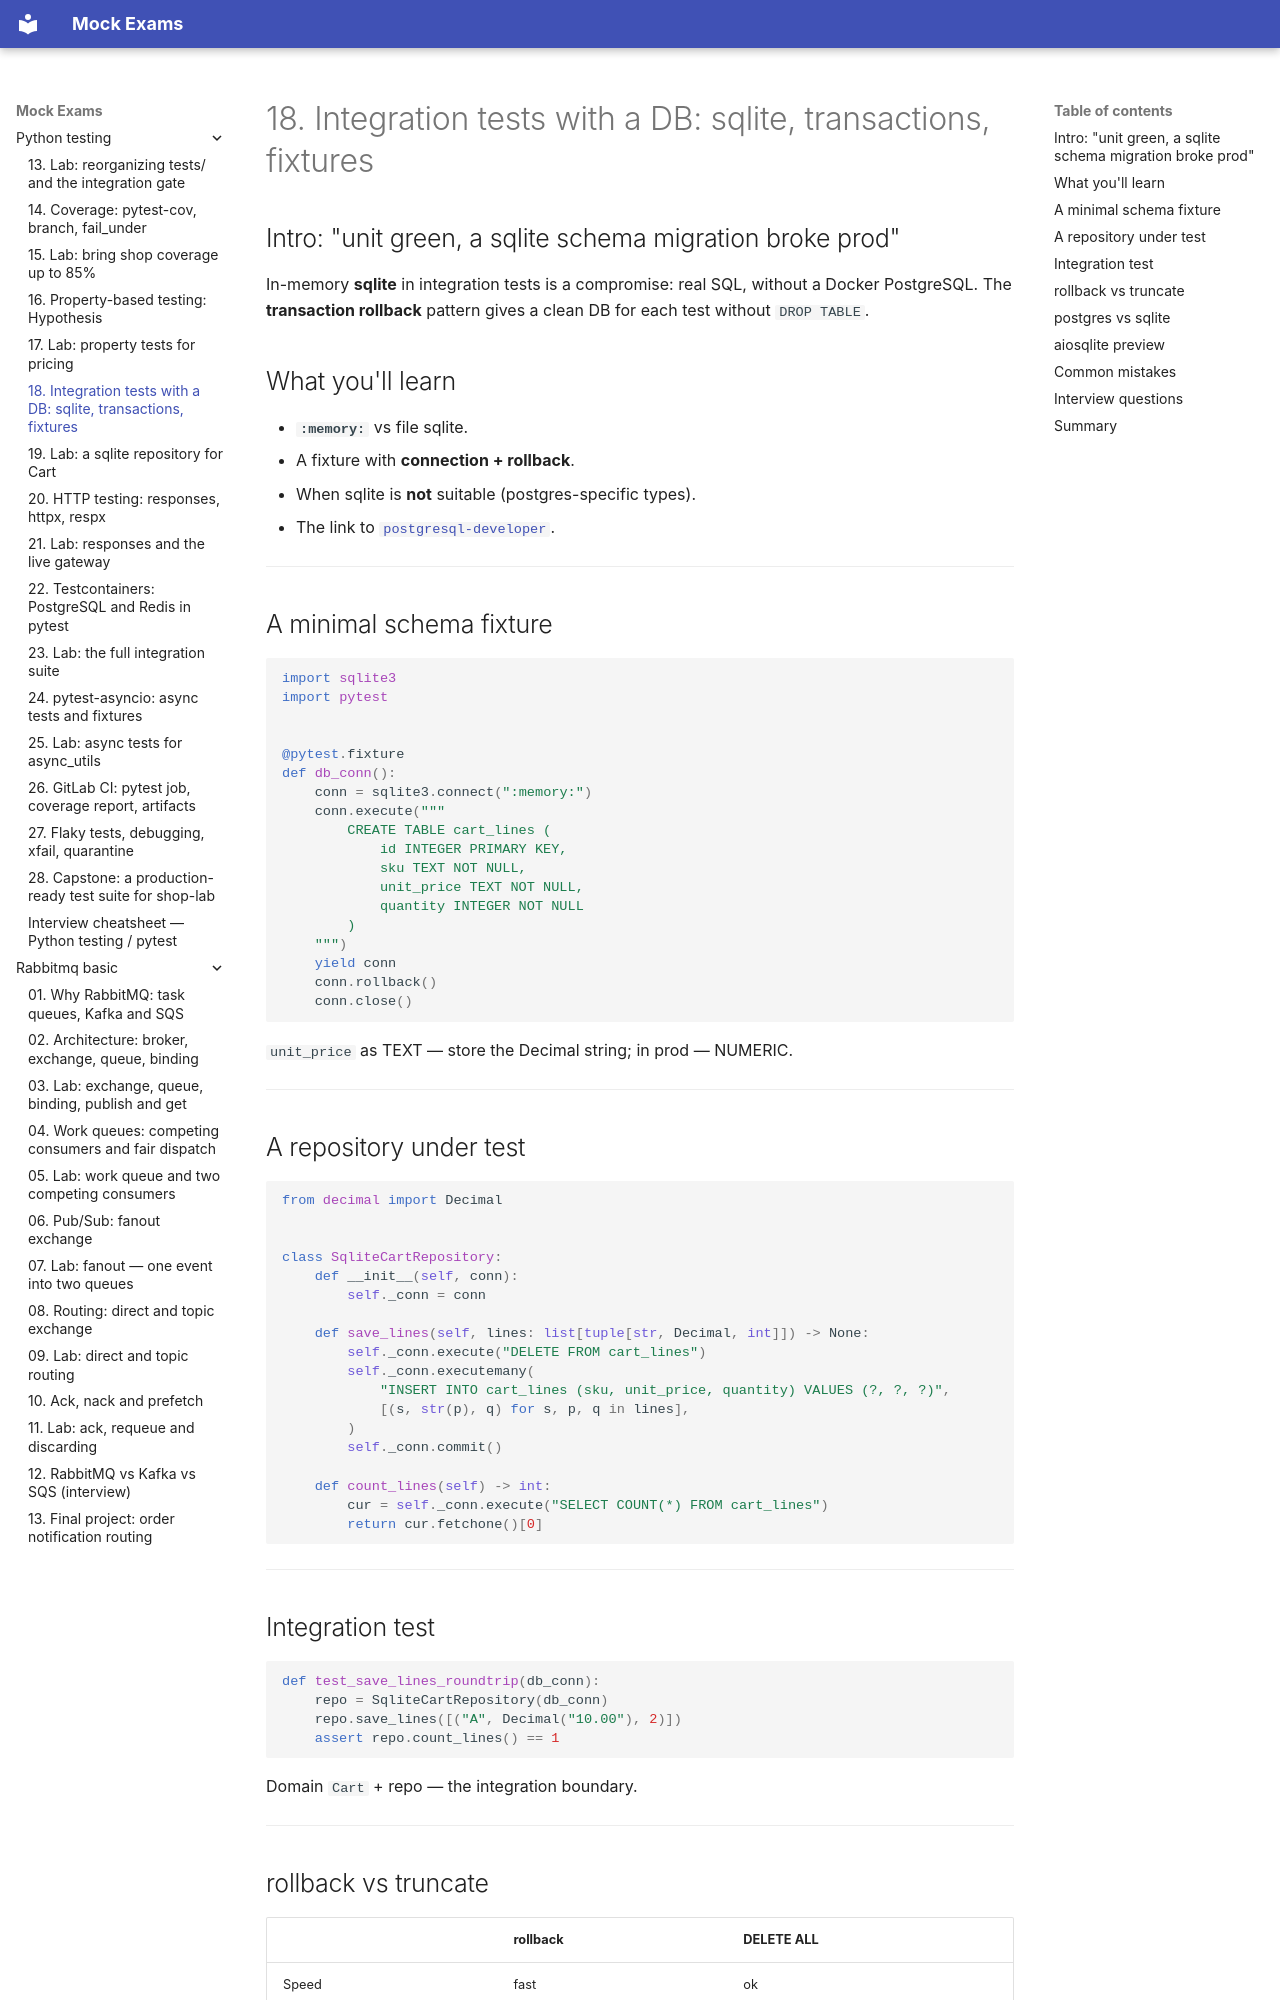

repository: FedorArbuzov/mock-exams · page: python-testing/18-integration-db/index.html · generator: mkdocs

# 18. Integration tests with a DB: sqlite, transactions, fixtures

## Intro: "unit green, a sqlite schema migration broke prod"

In-memory **sqlite** in integration tests is a compromise: real SQL, without a Docker PostgreSQL. The **transaction rollback** pattern gives a clean DB for each test without `DROP TABLE`.

## What you'll learn

- **`:memory:`** vs file sqlite.
- A fixture with **connection + rollback**.
- When sqlite is **not** suitable (postgres-specific types).
- The link to [`postgresql-developer`](../postgresql-developer/README.md).

---

## A minimal schema fixture

```python
import sqlite3
import pytest


@pytest.fixture
def db_conn():
    conn = sqlite3.connect(":memory:")
    conn.execute("""
        CREATE TABLE cart_lines (
            id INTEGER PRIMARY KEY,
            sku TEXT NOT NULL,
            unit_price TEXT NOT NULL,
            quantity INTEGER NOT NULL
        )
    """)
    yield conn
    conn.rollback()
    conn.close()
```

`unit_price` as TEXT — store the Decimal string; in prod — NUMERIC.

---

## A repository under test

```python
from decimal import Decimal


class SqliteCartRepository:
    def __init__(self, conn):
        self._conn = conn

    def save_lines(self, lines: list[tuple[str, Decimal, int]]) -> None:
        self._conn.execute("DELETE FROM cart_lines")
        self._conn.executemany(
            "INSERT INTO cart_lines (sku, unit_price, quantity) VALUES (?, ?, ?)",
            [(s, str(p), q) for s, p, q in lines],
        )
        self._conn.commit()

    def count_lines(self) -> int:
        cur = self._conn.execute("SELECT COUNT(*) FROM cart_lines")
        return cur.fetchone()[0]
```

---

## Integration test

```python
def test_save_lines_roundtrip(db_conn):
    repo = SqliteCartRepository(db_conn)
    repo.save_lines([("A", Decimal("10.00"), 2)])
    assert repo.count_lines() == 1
```

Domain `Cart` + repo — the integration boundary.

---
